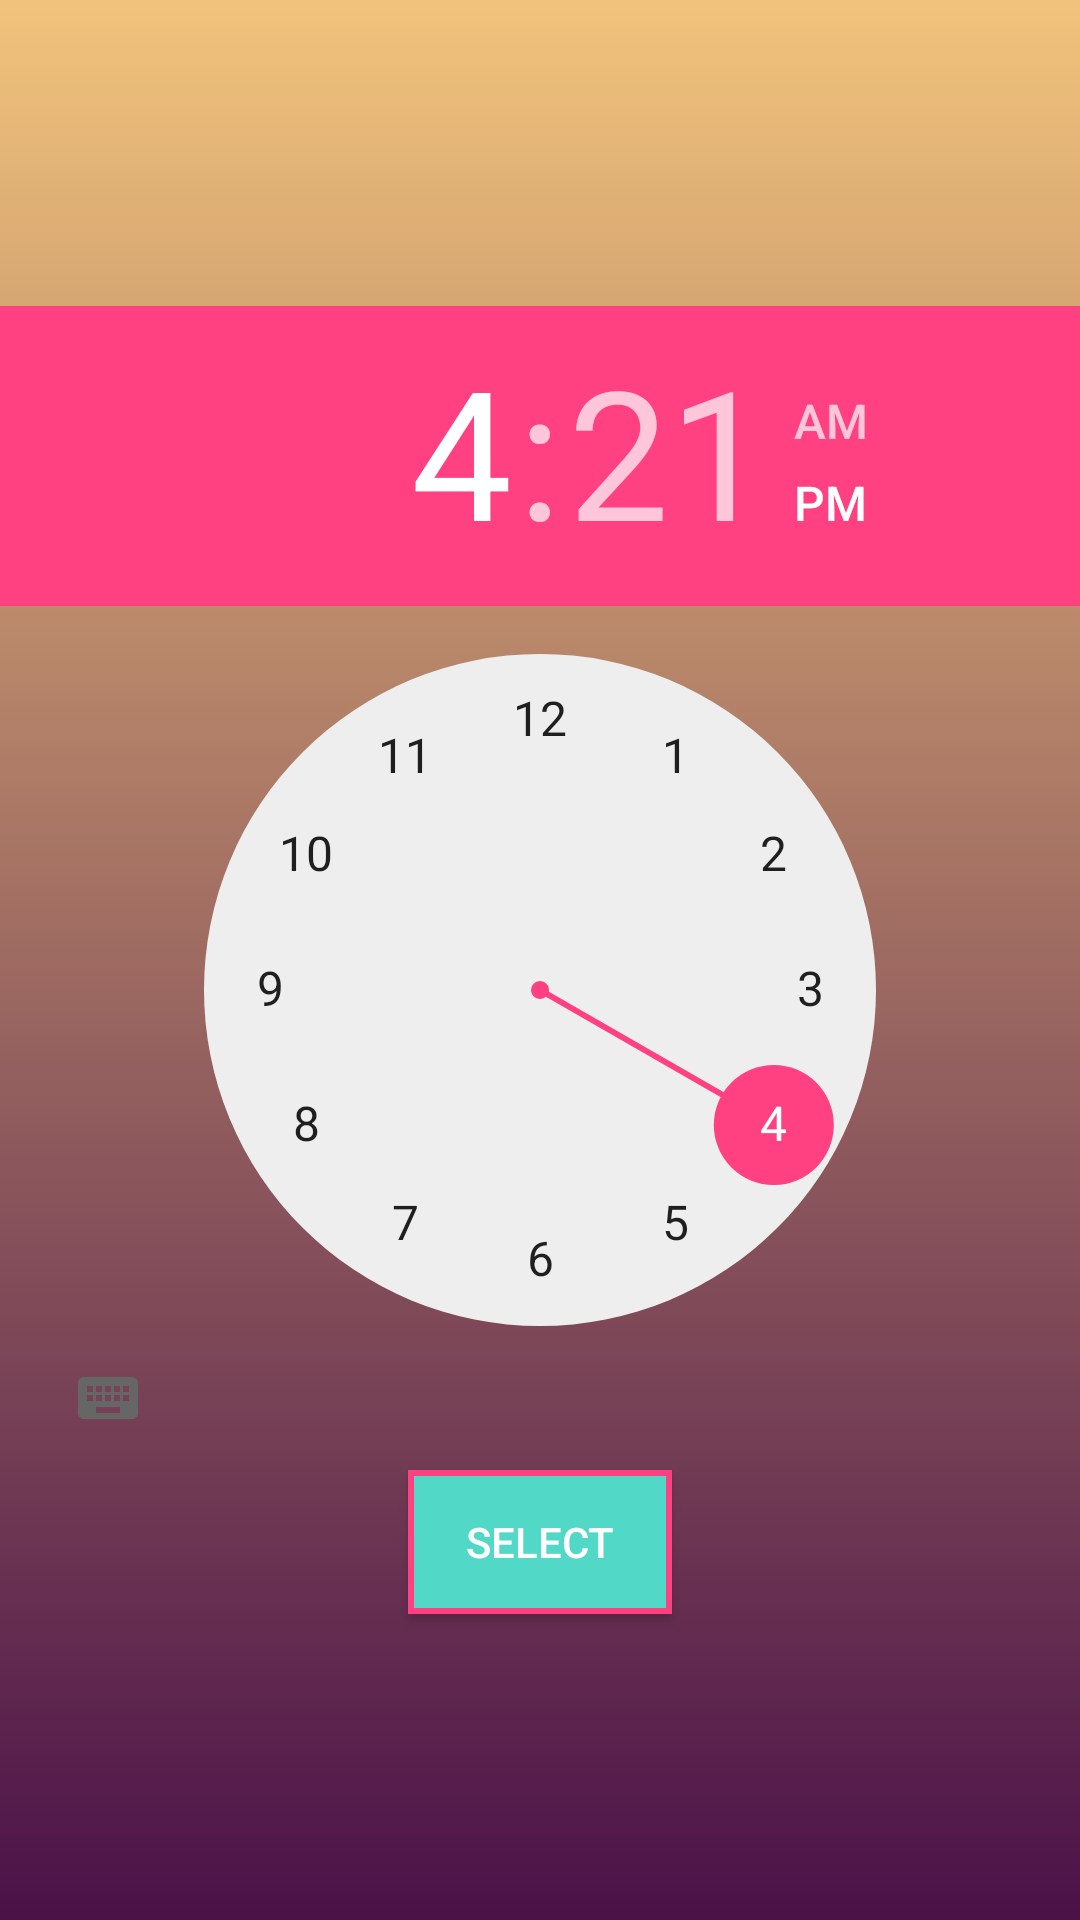

Produce the Android XML layout that renders to this screen, including the resource entries it uses.
<!-- AndroidManifest.xml: application theme AppTheme -->
<!-- res/layout/timepicker.xml -->
<?xml version="1.0" encoding="utf-8"?>
<RelativeLayout xmlns:android="http://schemas.android.com/apk/res/android"
    android:layout_width="wrap_content"
    android:layout_height="wrap_content"
    android:layout_alignParentStart="false"
    android:layout_alignParentTop="false"
    android:layout_centerHorizontal="true"
    android:layout_centerInParent="false"
    android:layout_centerVertical="false"
    android:layout_marginTop="40dp"
    android:background="@drawable/fadedbar"
    android:gravity="center">

    <TimePicker
        android:id="@+id/timePicker"
        android:layout_width="wrap_content"
        android:layout_height="wrap_content"
        android:layout_alignParentStart="true"
        android:layout_alignParentTop="true" />

    <Button
        android:id="@+id/selectButton"
        android:layout_width="wrap_content"
        android:layout_height="wrap_content"
        android:layout_below="@+id/timePicker"
        android:layout_centerHorizontal="true"
        android:background="@drawable/button_border"
        android:text="@string/select"
        android:textColor="@android:color/white" />
</RelativeLayout>
<!-- resources referenced by this layout -->
<resources>
  <!-- drawable button_border (drawable) -->
  <?xml version="1.0" encoding="utf-8"?>
  <selector xmlns:android="http://schemas.android.com/apk/res/android">
      <item>
          <shape android:shape= "rectangle">
              <stroke android:color="@color/colorAccent" android:width="2dp" />
              <solid android:color="@color/colorTextHint" />
          </shape>
      </item>
  </selector>
  <!-- drawable fadedbar: png bitmap (drawable-xhdpi, 163 bytes) -->
  <string name="select">Select</string>
  <style name="AppTheme" parent="Theme.AppCompat.Light.DarkActionBar">
          
          <item name="colorPrimary">@color/colorPrimary</item>
          <item name="colorPrimaryDark">@color/colorPrimaryDark</item>
          <item name="colorAccent">@color/colorAccent</item>
      </style>
  <color name="colorAccent">#ff4081</color>
  <color name="colorTextHint">#51d8c7</color>
  <color name="colorPrimary">#3F51B5</color>
  <color name="colorPrimaryDark">#303F9F</color>
</resources>
